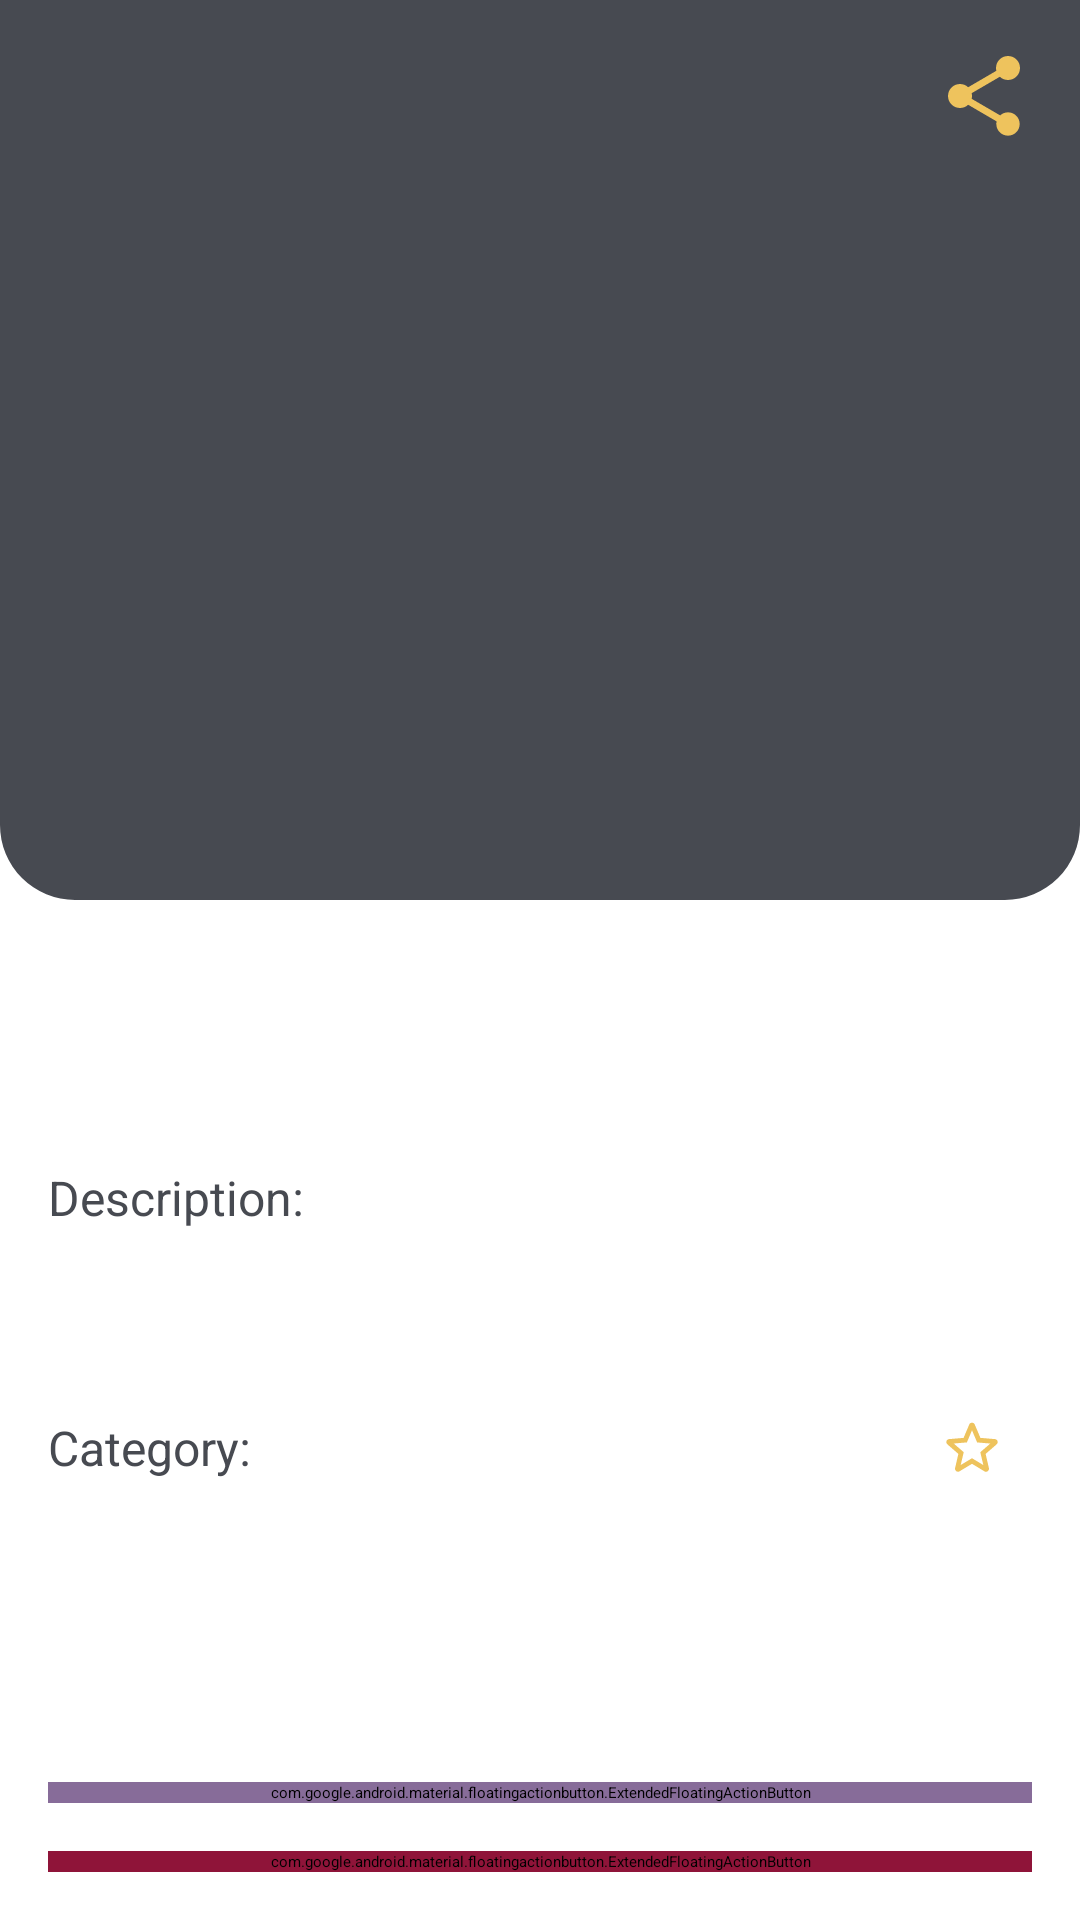

Write the Android layout XML for this screen, with the resource values it uses.
<!-- AndroidManifest.xml: application theme Theme.OnlineStore -->
<!-- res/layout/fragment_product_detail.xml -->
<?xml version="1.0" encoding="utf-8"?>
<androidx.constraintlayout.widget.ConstraintLayout xmlns:android="http://schemas.android.com/apk/res/android"
    xmlns:app="http://schemas.android.com/apk/res-auto"
    xmlns:tools="http://schemas.android.com/tools"
    android:layout_width="match_parent"
    android:layout_height="match_parent"
    tools:context=".ui.ProductDetailFragment">

    <com.google.android.material.imageview.ShapeableImageView
        android:id="@+id/image_view"
        android:layout_width="match_parent"
        android:layout_height="300dp"
        android:scaleType="centerCrop"
        android:src="@color/graphite_grey"
        app:layout_constraintEnd_toEndOf="parent"
        app:layout_constraintStart_toStartOf="parent"
        app:layout_constraintTop_toTopOf="parent"
        app:shapeAppearanceOverlay="@style/ShapeAppearanceOverlay.App.BottomCornerRound" />

    <ImageView
        android:id="@+id/image_view_share"
        android:layout_width="32dp"
        android:layout_height="32dp"
        android:layout_margin="16dp"
        android:src="@drawable/ic_share_24"
        app:layout_constraintEnd_toEndOf="parent"
        app:layout_constraintTop_toTopOf="parent" />

    <LinearLayout
        android:id="@+id/linearLayout"
        android:layout_width="match_parent"
        android:layout_height="wrap_content"
        android:layout_marginStart="16dp"
        android:layout_marginTop="32dp"
        android:layout_marginEnd="16dp"
        android:gravity="center_vertical"
        android:orientation="horizontal"
        app:layout_constraintEnd_toEndOf="parent"
        app:layout_constraintStart_toStartOf="parent"
        app:layout_constraintTop_toBottomOf="@+id/image_view">

        <TextView
            android:id="@+id/text_view_title"
            style="@style/ProductTitleTextStyleExtraBold"
            android:layout_width="0dp"
            android:layout_height="wrap_content"
            android:layout_weight="3"
            android:padding="4dp"
            tools:text="Fjallraven - Foldsack No. 1 Backpack, Fits 15 Laptops" />

        <TextView
            android:id="@+id/text_view_price"
            style="@style/ProductPriceTextStyleExtraBold"
            android:layout_width="0dp"
            android:layout_height="wrap_content"
            android:layout_weight="1"
            android:gravity="center"
            tools:text="100.99$" />

    </LinearLayout>

    <TextView
        android:id="@+id/text_view_desc_title"
        style="@style/ProductTitleTextStyle"
        android:layout_width="match_parent"
        android:layout_height="wrap_content"
        android:layout_marginStart="16dp"
        android:layout_marginTop="24dp"
        android:layout_marginEnd="16dp"
        android:text="@string/description"
        app:layout_constraintTop_toBottomOf="@+id/linearLayout" />

    <TextView
        android:id="@+id/text_view_description"
        style="@style/ProductTitleTextStyleBold"
        android:layout_width="match_parent"
        android:layout_height="wrap_content"
        android:layout_marginStart="16dp"
        android:layout_marginTop="8dp"
        android:layout_marginEnd="16dp"
        app:layout_constraintEnd_toEndOf="parent"
        app:layout_constraintStart_toStartOf="parent"
        app:layout_constraintTop_toBottomOf="@+id/text_view_desc_title"
        tools:text="Your perfect pack for everyday use and walks in the forest. Stash your laptop (up to 15 inches) in the padded sleeve, your everyday" />

    <TextView
        android:id="@+id/text_view_category_title"
        style="@style/ProductTitleTextStyle"
        android:layout_width="wrap_content"
        android:layout_height="wrap_content"
        android:layout_marginStart="16dp"
        android:layout_marginTop="32dp"
        android:text="@string/category"
        app:layout_constraintStart_toStartOf="parent"
        app:layout_constraintTop_toBottomOf="@+id/text_view_description" />

    <TextView
        android:id="@+id/text_view_category_description"
        style="@style/ProductTitleTextStyleBold"
        android:layout_width="wrap_content"
        android:layout_height="wrap_content"
        android:layout_marginStart="4dp"
        app:layout_constraintBottom_toBottomOf="@+id/text_view_category_title"
        app:layout_constraintStart_toEndOf="@id/text_view_category_title"
        app:layout_constraintTop_toTopOf="@+id/text_view_category_title"
        tools:text="Electronics" />

    <ImageView
        android:layout_width="24dp"
        android:layout_height="24dp"
        android:layout_marginEnd="8dp"
        android:src="@drawable/ic_rating_24"
        app:layout_constraintBottom_toBottomOf="@+id/text_view_category_title"
        app:layout_constraintEnd_toStartOf="@+id/text_view_rating"
        app:layout_constraintTop_toTopOf="@+id/text_view_category_title" />

    <TextView
        android:id="@+id/text_view_rating"
        style="@style/ProductPriceTextStyle"
        android:layout_width="wrap_content"
        android:layout_height="wrap_content"
        android:layout_marginEnd="16dp"
        app:layout_constraintBottom_toBottomOf="@+id/text_view_category_title"
        app:layout_constraintEnd_toEndOf="parent"
        app:layout_constraintTop_toTopOf="@+id/text_view_category_title"
        tools:text="4.99" />

    <com.google.android.material.floatingactionbutton.ExtendedFloatingActionButton
        android:id="@+id/extended_fab_add_to_cart"
        style="@style/ButtonTextStyle"
        android:layout_width="match_parent"
        android:layout_height="wrap_content"
        android:layout_margin="16dp"
        android:backgroundTint="@color/light_purple"
        android:text="@string/add_to_cart"
        app:layout_constraintBottom_toTopOf="@+id/extended_fab_buy"
        app:layout_constraintEnd_toEndOf="parent"
        app:layout_constraintStart_toStartOf="parent" />

    <com.google.android.material.floatingactionbutton.ExtendedFloatingActionButton
        android:id="@+id/extended_fab_buy"
        style="@style/ButtonTextStyle"
        android:layout_width="match_parent"
        android:layout_height="wrap_content"
        android:layout_margin="16dp"
        android:backgroundTint="@color/cherry_pink"
        android:text="@string/buy_now"
        app:layout_constraintBottom_toBottomOf="parent"
        app:layout_constraintEnd_toEndOf="parent"
        app:layout_constraintStart_toStartOf="parent" />

</androidx.constraintlayout.widget.ConstraintLayout>
<!-- resources referenced by this layout -->
<resources>
  <color name="cherry_pink">#FF8F1439</color>
  <color name="graphite_grey">#FF474A51</color>
  <color name="light_purple">#FF876C99</color>
  <!-- drawable ic_rating_24 (drawable) -->
  <vector android:height="24dp" android:tint="#EEC35D"
      android:viewportHeight="24" android:viewportWidth="24"
      android:width="24dp" xmlns:android="http://schemas.android.com/apk/res/android">
      <path android:fillColor="@android:color/white" android:pathData="M19.65,9.04l-4.84,-0.42 -1.89,-4.45c-0.34,-0.81 -1.5,-0.81 -1.84,0L9.19,8.63l-4.83,0.41c-0.88,0.07 -1.24,1.17 -0.57,1.75l3.67,3.18 -1.1,4.72c-0.2,0.86 0.73,1.54 1.49,1.08l4.15,-2.5 4.15,2.51c0.76,0.46 1.69,-0.22 1.49,-1.08l-1.1,-4.73 3.67,-3.18c0.67,-0.58 0.32,-1.68 -0.56,-1.75zM12,15.4l-3.76,2.27 1,-4.28 -3.32,-2.88 4.38,-0.38L12,6.1l1.71,4.04 4.38,0.38 -3.32,2.88 1,4.28L12,15.4z"/>
  </vector>
  <!-- drawable ic_share_24 (drawable) -->
  <vector android:height="32dp" android:tint="#EEC35D"
      android:viewportHeight="24" android:viewportWidth="24"
      android:width="32dp" xmlns:android="http://schemas.android.com/apk/res/android">
      <path android:fillColor="@android:color/white" android:pathData="M18,16.08c-0.76,0 -1.44,0.3 -1.96,0.77L8.91,12.7c0.05,-0.23 0.09,-0.46 0.09,-0.7s-0.04,-0.47 -0.09,-0.7l7.05,-4.11c0.54,0.5 1.25,0.81 2.04,0.81 1.66,0 3,-1.34 3,-3s-1.34,-3 -3,-3 -3,1.34 -3,3c0,0.24 0.04,0.47 0.09,0.7L8.04,9.81C7.5,9.31 6.79,9 6,9c-1.66,0 -3,1.34 -3,3s1.34,3 3,3c0.79,0 1.5,-0.31 2.04,-0.81l7.12,4.16c-0.05,0.21 -0.08,0.43 -0.08,0.65 0,1.61 1.31,2.92 2.92,2.92s2.92,-1.31 2.92,-2.92 -1.31,-2.92 -2.92,-2.92z"/>
  </vector>
  <string name="add_to_cart">Add to Cart</string>
  <string name="buy_now">Buy Now</string>
  <string name="category">Category:</string>
  <string name="description">Description:</string>
  <style name="ButtonTextStyle">
          <item name="android:textSize">18sp</item>
          <item name="fontFamily">@font/abhaya_libre_bold</item>
      </style>
  <style name="ProductPriceTextStyle">
          <item name="android:textColor">@color/graphite_grey</item>
          <item name="android:textSize">18sp</item>
          <item name="fontFamily">@font/abhaya_libre_semi_bold</item>
      </style>
  <style name="ProductPriceTextStyleExtraBold">
          <item name="android:textColor">@color/black</item>
          <item name="android:textSize">18sp</item>
          <item name="fontFamily">@font/abhaya_libre_extra_bold</item>
      </style>
  <style name="ProductTitleTextStyle">
          <item name="android:textColor">@color/graphite_grey</item>
          <item name="android:textSize">16sp</item>
          <item name="fontFamily">@font/abhaya_libre_medium</item>
      </style>
  <style name="ProductTitleTextStyleBold">
          <item name="android:textColor">@color/graphite_grey</item>
          <item name="android:textSize">16sp</item>
          <item name="fontFamily">@font/abhaya_libre_bold</item>
      </style>
  <style name="ProductTitleTextStyleExtraBold">
          <item name="android:textColor">@color/graphite_grey</item>
          <item name="android:textSize">18sp</item>
          <item name="fontFamily">@font/abhaya_libre_extra_bold</item>
      </style>
  <style name="ShapeAppearanceOverlay.App.BottomCornerRound" parent="">
          <item name="cornerSizeBottomRight">25dp </item>
          <item name="cornerSizeBottomLeft">25dp</item>
          <item name="cornerFamilyTopRight">rounded</item>
          <item name="cornerFamilyTopLeft">rounded</item>
      </style>
  <color name="black">#FF000000</color>
</resources>
